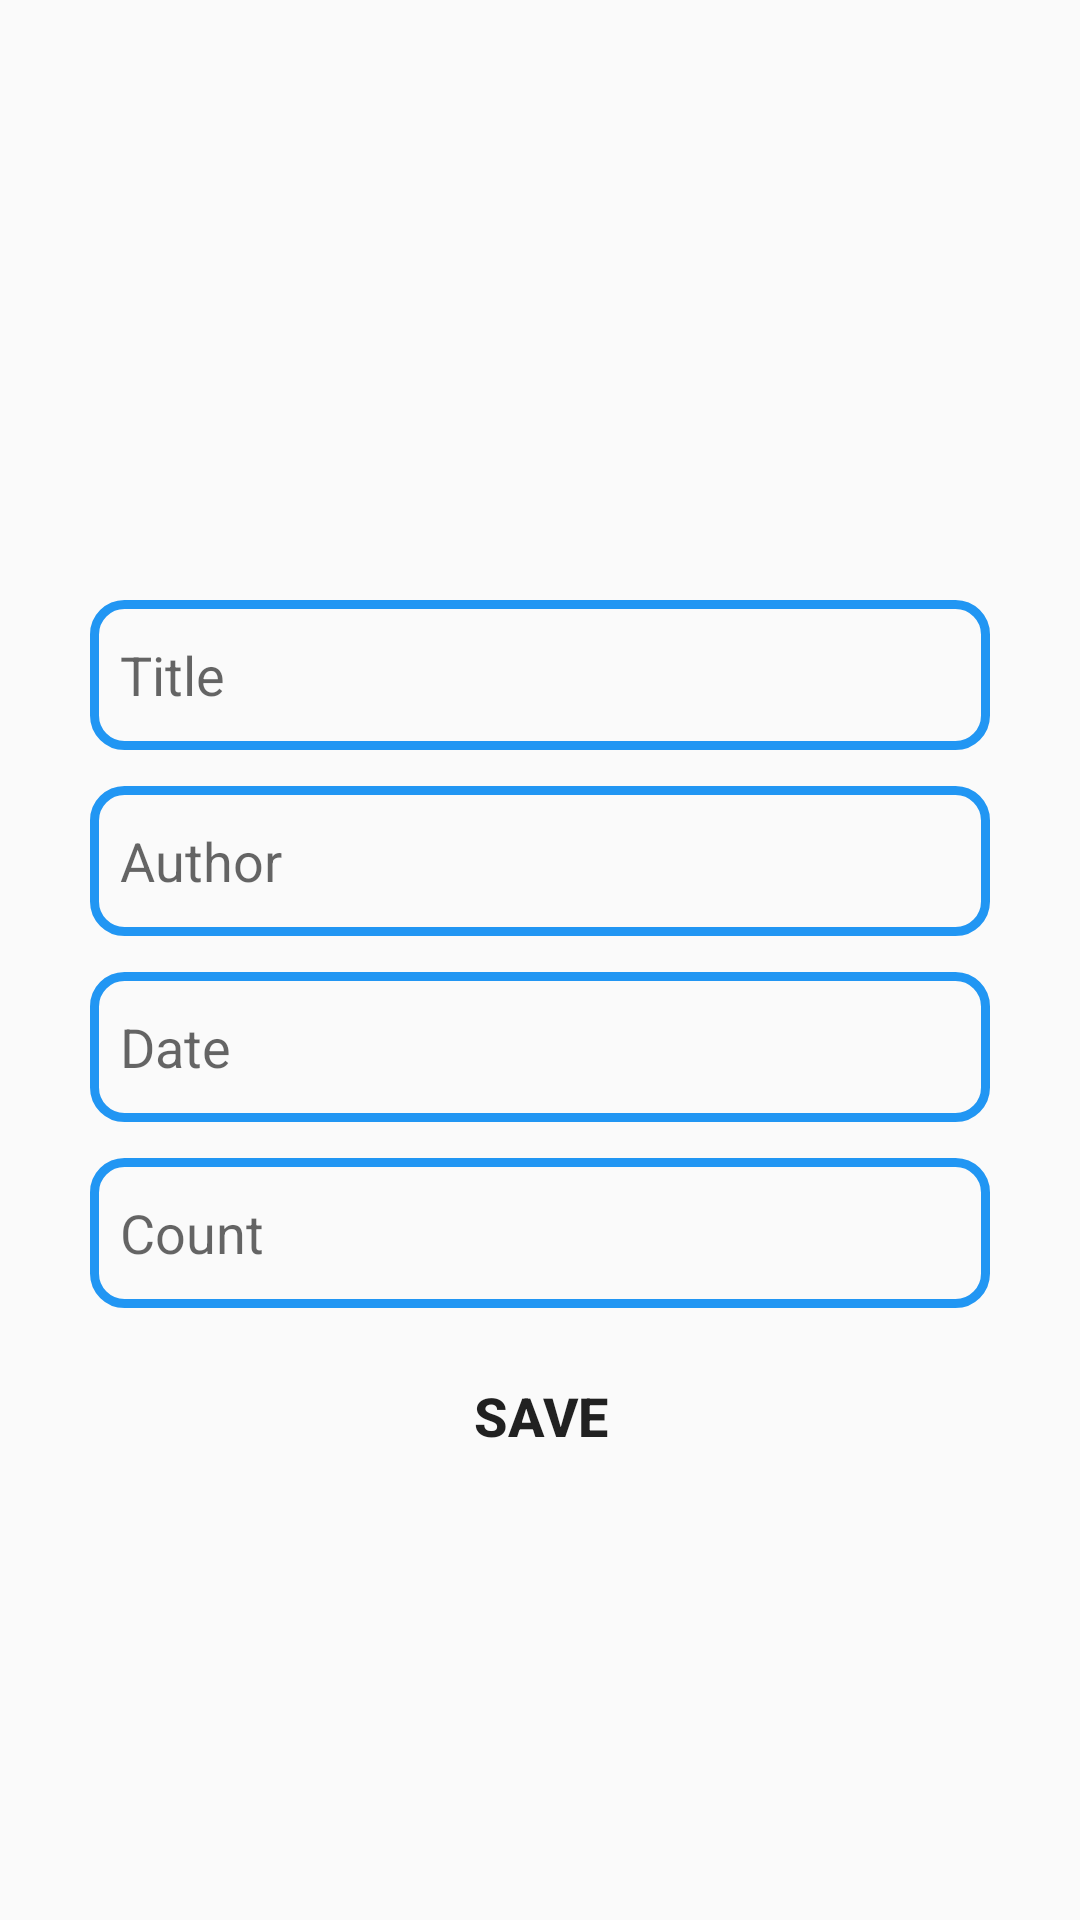

Produce the Android XML layout that renders to this screen, including the resource entries it uses.
<!-- AndroidManifest.xml: application theme Theme.StudLib -->
<!-- res/layout/activity_add_book.xml -->
<?xml version="1.0" encoding="utf-8"?>
<RelativeLayout xmlns:android="http://schemas.android.com/apk/res/android"
    xmlns:app="http://schemas.android.com/apk/res-auto"
    xmlns:tools="http://schemas.android.com/tools"
    android:layout_width="match_parent"
    android:layout_height="wrap_content"
    tools:context=".LoginActivity">

    <EditText

        android:id="@+id/tittle"
        android:layout_width="match_parent"
        android:layout_height="50dp"
        android:layout_marginTop="200dp"
        android:layout_marginLeft="30dp"
        android:layout_marginRight="30dp"
        android:background="@drawable/edt_background"
        android:hint="@string/title"
        android:importantForAutofill="no"
        android:inputType="textWebEmailAddress"
        android:paddingStart="@dimen/pading_start_input"
        tools:ignore="RtlSymmetry" />

    <EditText

        android:id="@+id/author"
        android:layout_width="match_parent"
        android:layout_height="50dp"
        android:layout_below="@+id/tittle"
        android:layout_marginTop="@dimen/margin_top_input"
        android:layout_marginLeft="30dp"
        android:layout_marginRight="30dp"
        android:background="@drawable/edt_background"
        android:hint="@string/author"
        android:importantForAutofill="no"
        android:inputType="textWebEmailAddress"
        android:paddingStart="@dimen/pading_start_input"
        tools:ignore="RtlSymmetry" />

    <EditText
        android:id="@+id/date"
        android:layout_width="match_parent"
        android:layout_height="50dp"
        android:layout_below="@+id/author"
        android:layout_marginLeft="30dp"
        android:layout_marginTop="@dimen/margin_top_input"
        android:layout_marginRight="30dp"
        android:background="@drawable/edt_background"
        android:hint="@string/date"
        android:importantForAutofill="no"
        android:inputType="date|datetime"
        android:paddingStart="@dimen/pading_start_input"
        tools:ignore="RtlSymmetry" />

    <EditText
        android:id="@+id/count"
        android:layout_width="match_parent"
        android:layout_height="50dp"
        android:layout_below="@+id/date"
        android:layout_marginLeft="30dp"
        android:layout_marginTop="@dimen/margin_top_input"
        android:layout_marginRight="30dp"
        android:background="@drawable/edt_background"
        android:hint="@string/count"
        android:importantForAutofill="no"
        android:inputType="number"
        android:paddingStart="@dimen/pading_start_input"
        tools:ignore="RtlSymmetry" />


    <Button
        android:id="@+id/btn_save_book"
        android:layout_width="match_parent"
        android:layout_height="wrap_content"
        android:layout_below="@+id/count"
        android:layout_marginLeft="30dp"
        android:layout_marginTop="@dimen/margin_top_input"
        android:layout_marginRight="30dp"
        android:background="@drawable/btn_background"
        android:text="@string/save"
        android:textSize="18sp"
        android:textStyle="bold" />

</RelativeLayout>
<!-- resources referenced by this layout -->
<resources>
  <dimen name="margin_top_input">12dp</dimen>
  <dimen name="pading_start_input">10dp</dimen>
  <!-- drawable edt_background (drawable) -->
  <?xml version="1.0" encoding="utf-8"?>
  <shape xmlns:android="http://schemas.android.com/apk/res/android">
      <corners android:radius="10dp" />
      <stroke android:color="@color/blue" android:width="3dp"/>
  </shape>
  <string name="author">Author</string>
  <string name="count">Count</string>
  <string name="date">Date</string>
  <string name="save">Save</string>
  <string name="title">Title</string>
  <style name="Theme.StudLib" parent="Theme.AppCompat.Light">
          
          <item name="colorPrimary">@color/blue</item>
          <item name="colorPrimaryVariant">@color/purple_700</item>
          <item name="colorOnPrimary">@color/white</item>
          
          <item name="colorSecondary">@color/teal_200</item>
          <item name="colorSecondaryVariant">@color/teal_700</item>
          <item name="colorOnSecondary">@color/black</item>
          
          <item name="android:statusBarColor" tools:targetApi="l">?attr/colorPrimaryVariant</item>
          
      </style>
  <color name="blue">#2196F3</color>
  <color name="purple_700">#FF3700B3</color>
  <color name="white">#FFFFFFFF</color>
  <color name="teal_200">#FF03DAC5</color>
  <color name="teal_700">#FF018786</color>
  <color name="black">#FF000000</color>
</resources>
